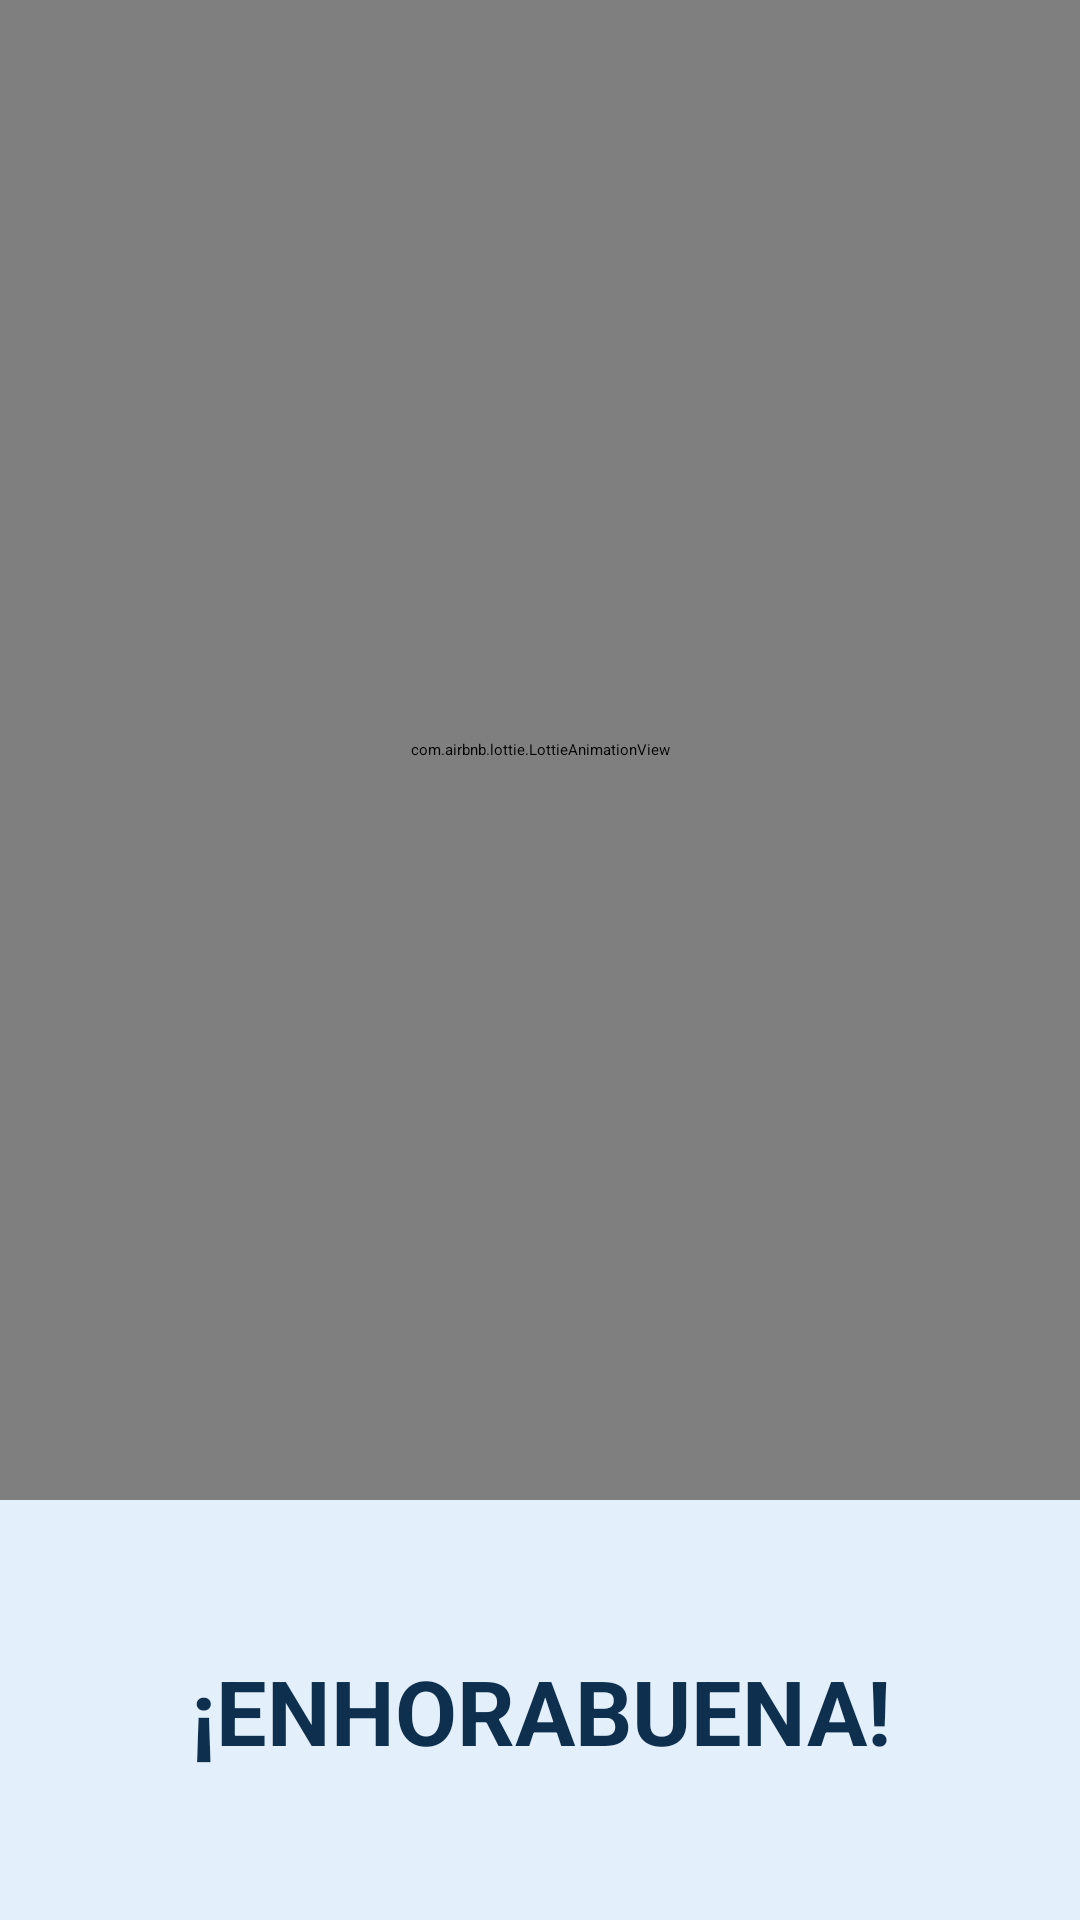

Layout XML and referenced resources for this Android screen:
<!-- AndroidManifest.xml: activity theme Base.Theme.JavApp.2 -->
<!-- res/layout/activity_animation.xml -->
<?xml version="1.0" encoding="utf-8"?>
<androidx.constraintlayout.widget.ConstraintLayout xmlns:android="http://schemas.android.com/apk/res/android"
    xmlns:app="http://schemas.android.com/apk/res-auto"
    xmlns:tools="http://schemas.android.com/tools"
    android:layout_width="match_parent"
    android:background="@color/background"
    android:layout_height="match_parent"
    tools:context=".AnimationActivity">


    <com.airbnb.lottie.LottieAnimationView
        android:id="@+id/animationView"
        android:layout_width="match_parent"
        android:layout_height="500dp"
        app:layout_constraintEnd_toEndOf="parent"
        app:layout_constraintStart_toStartOf="parent"
        app:layout_constraintTop_toTopOf="parent"
        app:lottie_autoPlay="true"
        app:lottie_loop="true"
        app:lottie_rawRes="@raw/salta" />

    <TextView
        android:id="@+id/tvCongratulation"
        android:layout_width="match_parent"
        android:layout_height="wrap_content"
        app:layout_constraintBottom_toBottomOf="parent"
        app:layout_constraintEnd_toEndOf="parent"
        app:layout_constraintStart_toStartOf="parent"
        android:layout_margin="20dp"
        android:text="¡ENHORABUENA!"
        android:textAlignment="center"
        android:textSize="30sp"
        android:textColor="@color/accents"
        android:textStyle="bold"
        app:layout_constraintTop_toBottomOf="@+id/animationView" />

</androidx.constraintlayout.widget.ConstraintLayout>
<!-- resources referenced by this layout -->
<resources>
  <color name="accents">#0E304E</color>
  <color name="background">#E3EFFB</color>
  <style name="Base.Theme.JavApp.2" parent="Base.Theme.JavApp">
          <item name="android:windowLightStatusBar">true</item>
          <item name="colorPrimary">@color/background</item>
  
      </style>
  <style name="Base.Theme.JavApp" parent="Theme.Material3.DayNight.NoActionBar">
          
          
      </style>
</resources>
